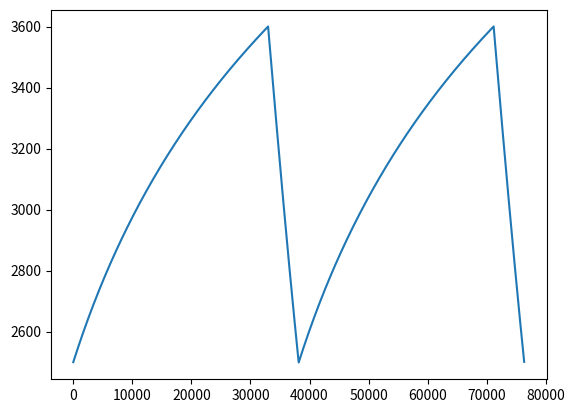

Write the Python code that produced this figure.
import math as m
import numpy as np
import matplotlib.pyplot as plt
E=7.4
C=2500

def U(C):
    if C < 3600:
        return 7.4*(1-m.exp(-0.001*C))
    else:
        return 7.4
t=0
h=10


T=[]
Cap=[]

while C < 3600:
    T.append(t)
    Cap.append(C)
    C = C + ((E-U(C))/10) * h
    t = t + h


while C > 2500:
    T.append(t)
    Cap.append(C)
    C = C + (((E-U(C))/10)-0.25) * h
    t = t + h

while C < 3600:
    T.append(t)
    Cap.append(C)
    C = C + ((E-U(C))/10) * h
    t = t + h


while C > 2500:
    T.append(t)
    Cap.append(C)
    C = C + (((E-U(C))/10)-0.25) * h
    t = t + h
        

plt.plot(T,Cap)